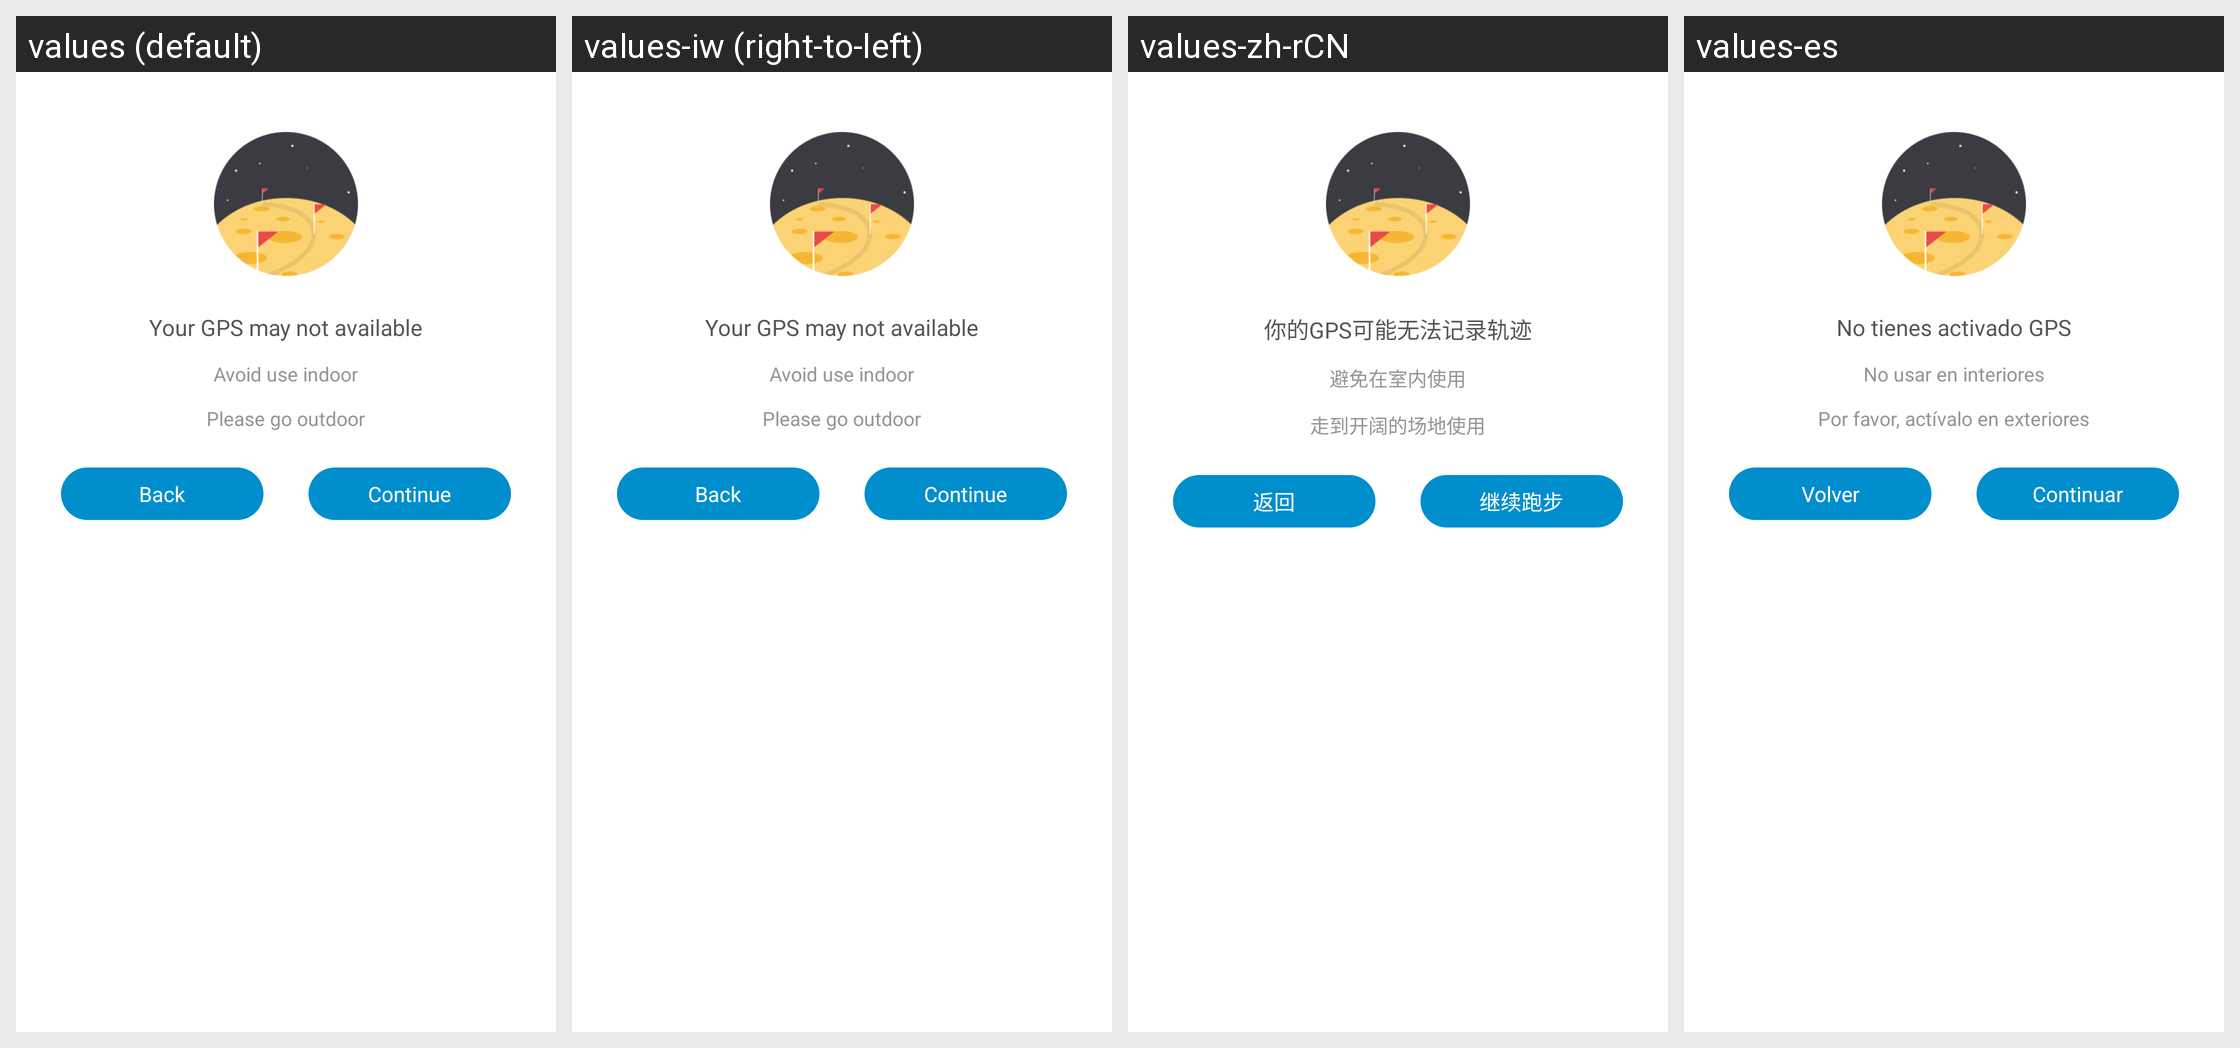

This grid shows one Android layout under several languages. Give, for every string resource on the screen, its name, the default text and each shown locale's text.
Android screen res/layout/fragment_running_gps_unavailable.xml rendered under 4 locales, left to right: values (default), values-iw (right-to-left), values-zh-rCN, values-es. Device: Nexus 5 (rendered at 1080×1920; each locale shown at half size, 540×960, under a caption strip naming it); theme AppTheme.
Other locales in the repository, not shown: values-bn-rIN, values-de, values-fi, values-fr, values-hi, values-in, values-it, values-kn-rIN, values-ko, values-ml-rIN, values-ms-rMY, values-nl, values-pl, values-pt, values-pt-rBR, values-ro, values-ru, values-ta-rIN, values-te-rIN, values-th, values-tr, values-vi, values-zh, values-zh-rHK, values-zh-rTW.
Strings drawn on this screen, with the default value and each locale's value (text and hints the layout hard-codes, and strings that could not be matched under every locale, appear in the picture but are not listed):

running_main_gps_cannot_record
  values: Your GPS may not available
  values-iw: Your GPS may not available  [not translated; the default value is used]
  values-zh-rCN: 你的GPS可能无法记录轨迹
  values-es: No tienes activado GPS

running_main_avoid_use_indoor
  values: Avoid use indoor
  values-iw: Avoid use indoor  [not translated; the default value is used]
  values-zh-rCN: 避免在室内使用
  values-es: No usar en interiores

running_main_go_outdoor
  values: Please go outdoor
  values-iw: Please go outdoor  [not translated; the default value is used]
  values-zh-rCN: 走到开阔的场地使用
  values-es: Por favor, actívalo en exteriores

running_main_back_button_in_dialog
  values: Back
  values-iw: Back  [not translated; the default value is used]
  values-zh-rCN: 返回
  values-es: Volver

running_main_continue_button_in_dialog
  values: Continue
  values-iw: Continue  [not translated; the default value is used]
  values-zh-rCN: 继续跑步
  values-es: Continuar
